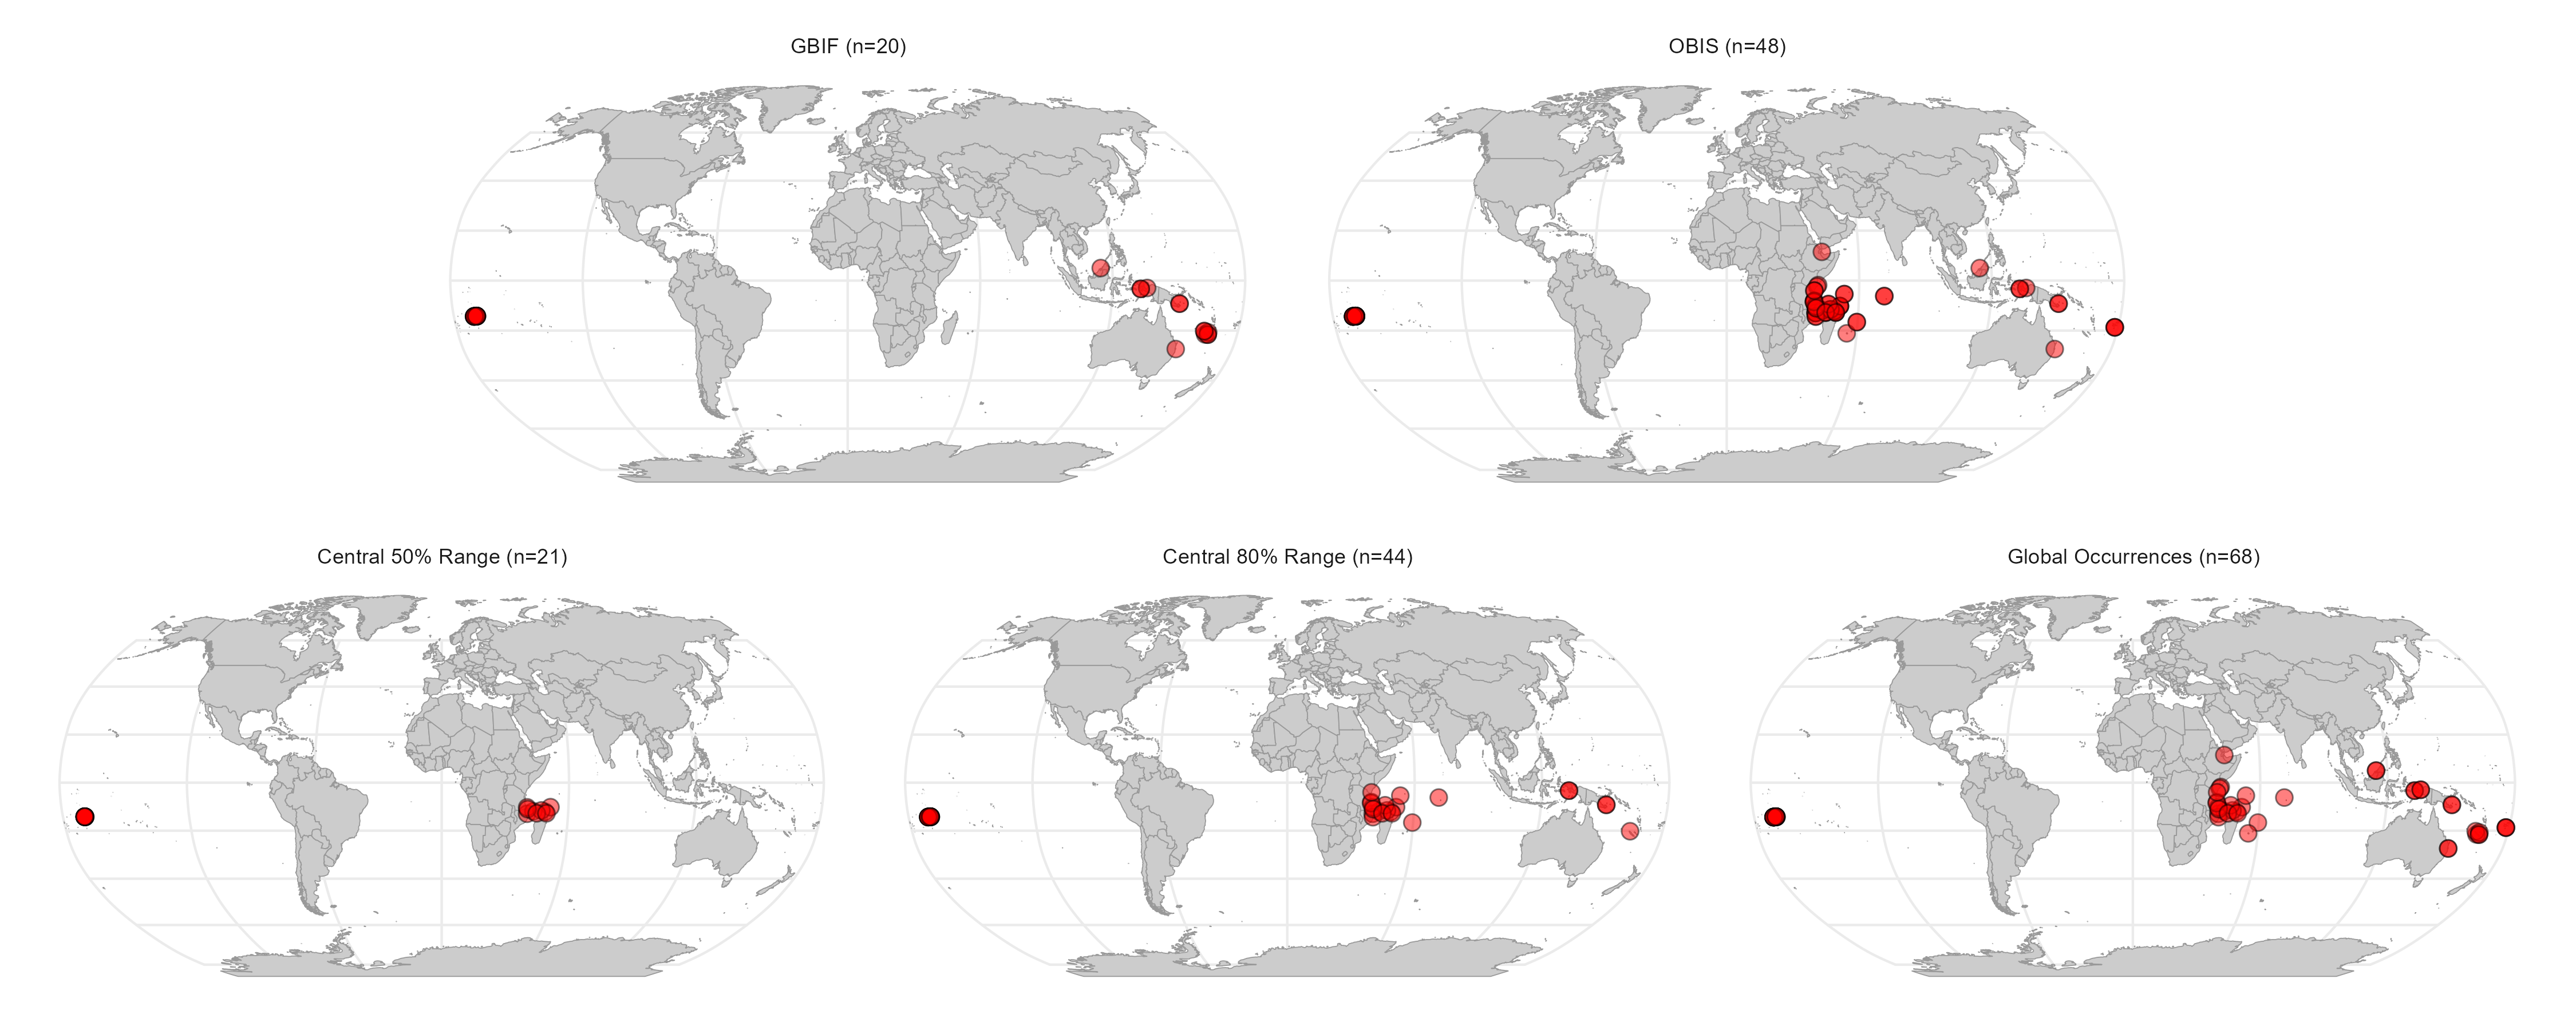

The table this chart was drawn from, first rows:
Scientific.Name, Longitude, Latitude, source, range
Isopora crateriformis, 166.4, -21.62, GBIF, Global Occurrences
Isopora crateriformis, 165.2, -21.55, GBIF, Global Occurrences
Isopora crateriformis, 164.5, -20.22, GBIF, Global Occurrences
Isopora crateriformis, 166.4, -20.72, GBIF, Global Occurrences
Isopora crateriformis, 166.4, -21.62, GBIF, Global Occurrences
Isopora crateriformis, -170.8, -14.36, GBIF, Global Occurrences
Isopora crateriformis, -170.8, -14.34, GBIF, Global Occurrences
Isopora crateriformis, -169.7, -14.18, GBIF, Global Occurrences
Isopora crateriformis, -170.7, -14.34, GBIF, Global Occurrences
Isopora crateriformis, -169.6, -14.19, GBIF, Global Occurrences
Isopora crateriformis, -169.7, -14.16, GBIF, Global Occurrences
Isopora crateriformis, -169.4, -14.25, GBIF, Global Occurrences
Isopora crateriformis, -170.6, -14.27, GBIF, Global Occurrences
Isopora crateriformis, -170.6, -14.29, GBIF, Global Occurrences
Isopora crateriformis, 150.9, -9.226, GBIF, Global Occurrences
Isopora crateriformis, 114.7, 5.02, GBIF, Global Occurrences
Isopora crateriformis, -169.7, -14.18, GBIF, Global Occurrences
Isopora crateriformis, 132.8, -3.312, GBIF, Global Occurrences
Isopora crateriformis, 135.7, -2.95, GBIF, Global Occurrences
Isopora crateriformis, 153.5, -27.39, GBIF, Global Occurrences
Isopora crateriformis, 40.54, -12.94, OBIS, Global Occurrences
Isopora crateriformis, 59.63, -16.61, OBIS, Global Occurrences
Isopora crateriformis, -169.4, -14.25, OBIS, Global Occurrences
Isopora crateriformis, -170.8, -14.34, OBIS, Global Occurrences
Isopora crateriformis, -170.6, -14.27, OBIS, Global Occurrences
Isopora crateriformis, 49.07, -12.13, OBIS, Global Occurrences
Isopora crateriformis, -170.8, -14.34, OBIS, Global Occurrences
Isopora crateriformis, -169.7, -14.18, OBIS, Global Occurrences
Isopora crateriformis, 178.5, -18.69, OBIS, Global Occurrences
Isopora crateriformis, -170.6, -14.27, OBIS, Global Occurrences
Isopora crateriformis, 153.5, -27.39, OBIS, Global Occurrences
Isopora crateriformis, 178.5, -18.72, OBIS, Global Occurrences
Isopora crateriformis, 132.8, -3.312, OBIS, Global Occurrences
Isopora crateriformis, 43.49, -11.94, OBIS, Global Occurrences
Isopora crateriformis, -170.8, -14.36, OBIS, Global Occurrences
Isopora crateriformis, 41.4, -1.8, OBIS, Global Occurrences
Isopora crateriformis, 114.7, 5.02, OBIS, Global Occurrences
Isopora crateriformis, -169.6, -14.19, OBIS, Global Occurrences
Isopora crateriformis, 39.75, -8.1, OBIS, Global Occurrences
Isopora crateriformis, 51.5, -10.2, OBIS, Global Occurrences
Isopora crateriformis, 55.4, -21.1, OBIS, Global Occurrences
Isopora crateriformis, -170.7, -14.34, OBIS, Global Occurrences
Isopora crateriformis, -169.6, -14.19, OBIS, Global Occurrences
Isopora crateriformis, 53.33, -5.41, OBIS, Global Occurrences
Isopora crateriformis, 47.25, -11.55, OBIS, Global Occurrences
Isopora crateriformis, 150.9, -9.226, OBIS, Global Occurrences
Isopora crateriformis, 40.71, -14.38, OBIS, Global Occurrences
Isopora crateriformis, 135.7, -2.95, OBIS, Global Occurrences
Isopora crateriformis, -170.6, -14.29, OBIS, Global Occurrences
Isopora crateriformis, 71.5, -6.2, OBIS, Global Occurrences
Isopora crateriformis, -169.4, -14.25, OBIS, Global Occurrences
Isopora crateriformis, -169.7, -14.16, OBIS, Global Occurrences
Isopora crateriformis, -170.6, -14.29, OBIS, Global Occurrences
Isopora crateriformis, 43.33, 11.5, OBIS, Global Occurrences
Isopora crateriformis, -169.7, -14.18, OBIS, Global Occurrences
Isopora crateriformis, 40.92, -2.36, OBIS, Global Occurrences
Isopora crateriformis, -170.8, -14.36, OBIS, Global Occurrences
Isopora crateriformis, 46.28, -9.4, OBIS, Global Occurrences
Isopora crateriformis, 40.45, -10.27, OBIS, Global Occurrences
Isopora crateriformis, 39.6, -8.5, OBIS, Global Occurrences
... 73 more rows
